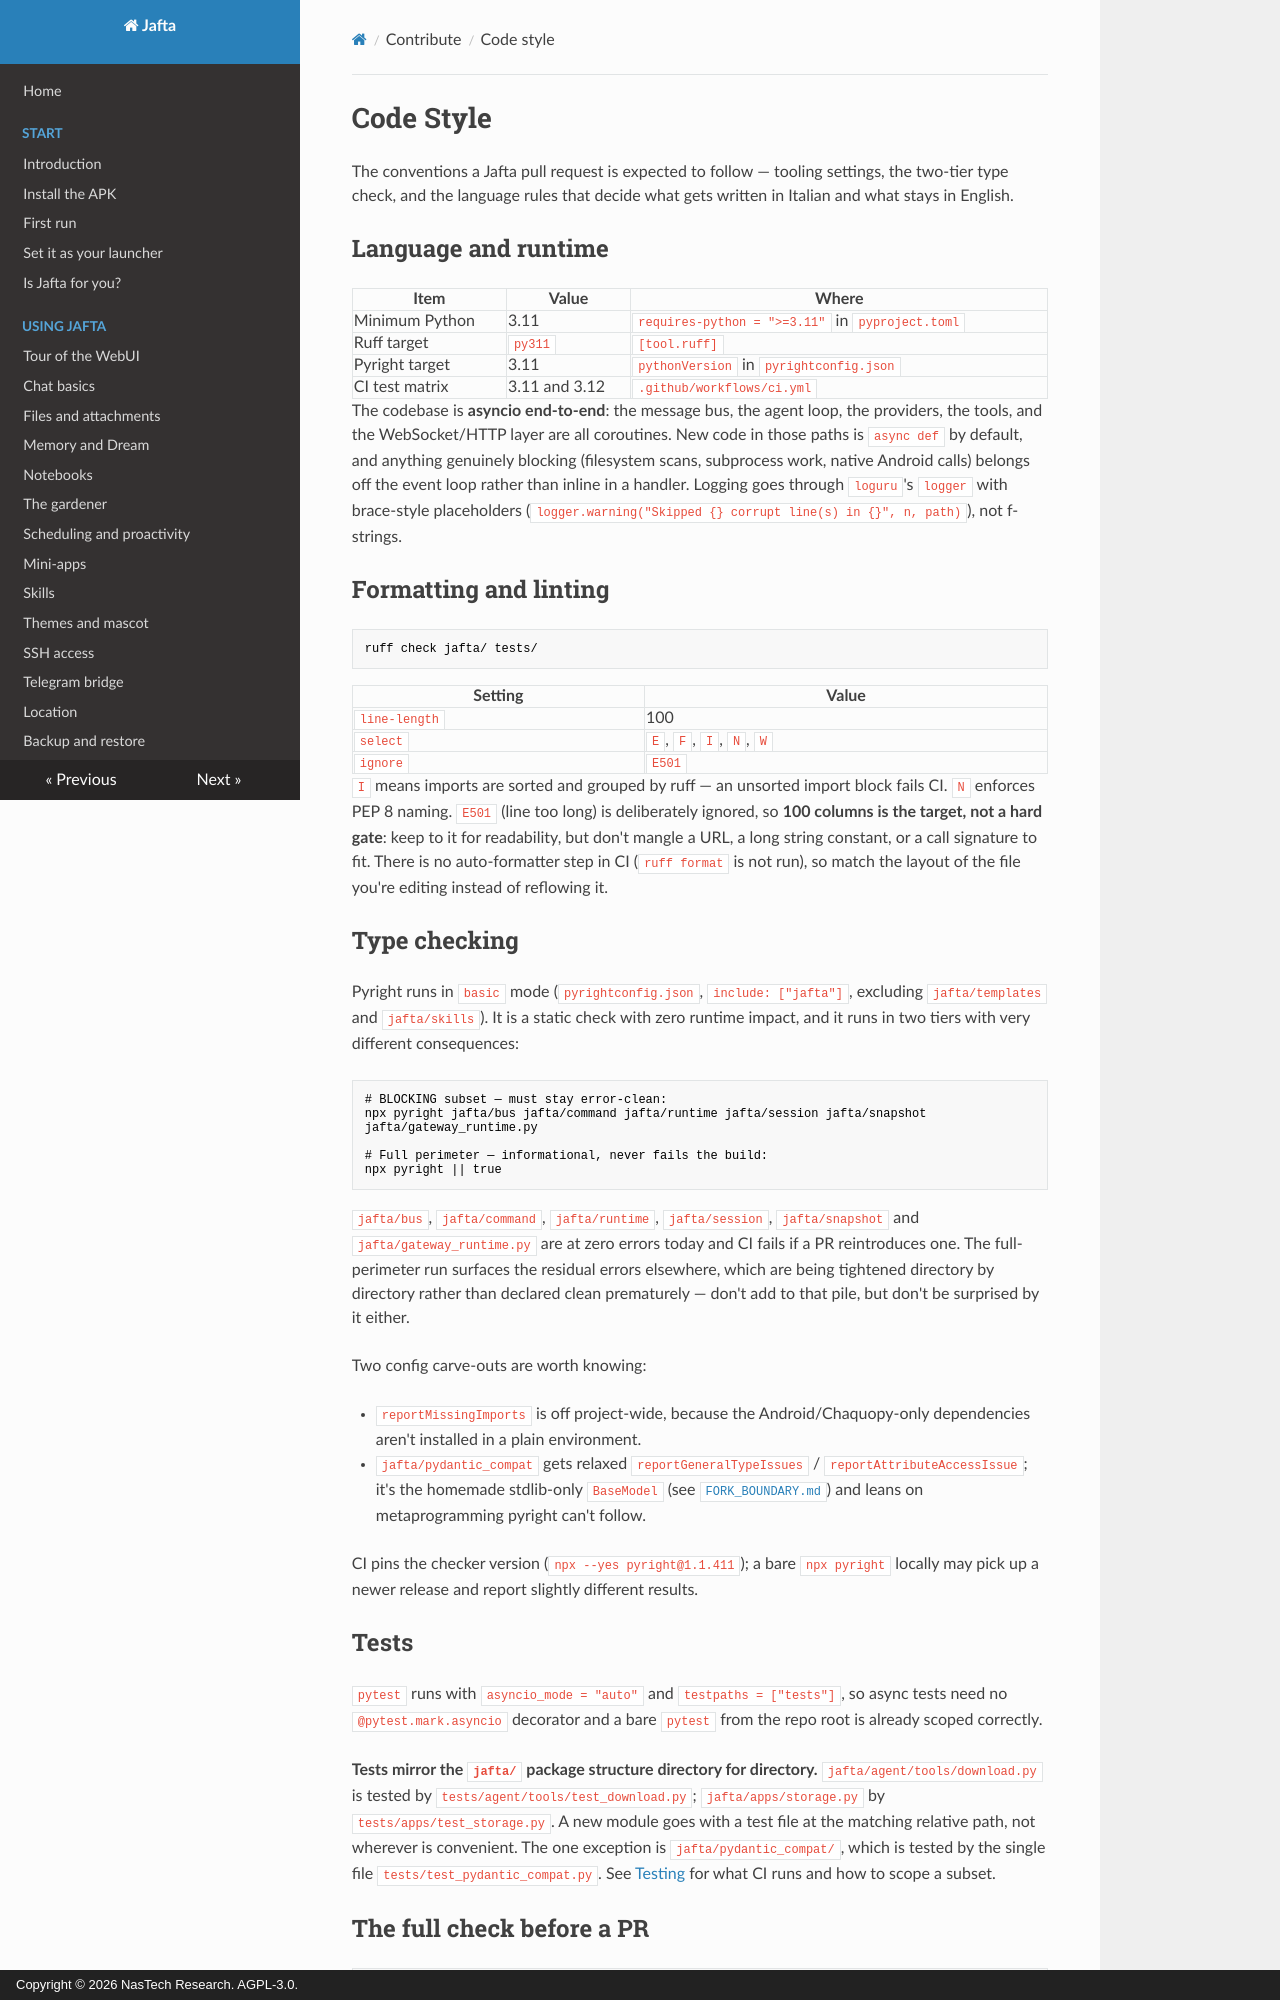

repository: nastechresearch/Jafta · page: contribute/code-style/index.html · generator: mkdocs · copyright: Copyright © 2026 NasTech Research. AGPL-3.0.

# Code Style

The conventions a Jafta pull request is expected to follow — tooling settings, the two-tier type check, and the language rules that decide what gets written in Italian and what stays in English.

## Language and runtime

| Item | Value | Where |
|---|---|---|
| Minimum Python | 3.11 | `requires-python = ">=3.11"` in `pyproject.toml` |
| Ruff target | `py311` | `[tool.ruff]` |
| Pyright target | 3.11 | `pythonVersion` in `pyrightconfig.json` |
| CI test matrix | 3.11 and 3.12 | `.github/workflows/ci.yml` |

The codebase is **asyncio end-to-end**: the message bus, the agent loop, the providers, the tools, and the WebSocket/HTTP layer are all coroutines. New code in those paths is `async def` by default, and anything genuinely blocking (filesystem scans, subprocess work, native Android calls) belongs off the event loop rather than inline in a handler. Logging goes through `loguru`'s `logger` with brace-style placeholders (`logger.warning("Skipped {} corrupt line(s) in {}", n, path)`), not f-strings.

## Formatting and linting

```bash
ruff check jafta/ tests/
```

| Setting | Value |
|---|---|
| `line-length` | 100 |
| `select` | `E`, `F`, `I`, `N`, `W` |
| `ignore` | `E501` |

`I` means imports are sorted and grouped by ruff — an unsorted import block fails CI. `N` enforces PEP 8 naming. `E501` (line too long) is deliberately ignored, so **100 columns is the target, not a hard gate**: keep to it for readability, but don't mangle a URL, a long string constant, or a call signature to fit. There is no auto-formatter step in CI (`ruff format` is not run), so match the layout of the file you're editing instead of reflowing it.

## Type checking

Pyright runs in `basic` mode (`pyrightconfig.json`, `include: ["jafta"]`, excluding `jafta/templates` and `jafta/skills`). It is a static check with zero runtime impact, and it runs in two tiers with very different consequences:

```bash
# BLOCKING subset — must stay error-clean:
npx pyright jafta/bus jafta/command jafta/runtime jafta/session jafta/snapshot jafta/gateway_runtime.py

# Full perimeter — informational, never fails the build:
npx pyright || true
```

`jafta/bus`, `jafta/command`, `jafta/runtime`, `jafta/session`, `jafta/snapshot` and `jafta/gateway_runtime.py` are at zero errors today and CI fails if a PR reintroduces one. The full-perimeter run surfaces the residual errors elsewhere, which are being tightened directory by directory rather than declared clean prematurely — don't add to that pile, but don't be surprised by it either.

Two config carve-outs are worth knowing:

- `reportMissingImports` is off project-wide, because the Android/Chaquopy-only dependencies aren't installed in a plain environment.
- `jafta/pydantic_compat` gets relaxed `reportGeneralTypeIssues` / `reportAttributeAccessIssue`; it's the homemade stdlib-only `BaseModel` (see [`FORK_BOUNDARY.md`](https://github.com/nastechresearch/Jafta/blob/main/FORK_BOUNDARY.md)) and leans on metaprogramming pyright can't follow.

CI pins the checker version (`npx --yes pyright@1.1.411`); a bare `npx pyright` locally may pick up a newer release and report slightly different results.

## Tests

`pytest` runs with `asyncio_mode = "auto"` and `testpaths = ["tests"]`, so async tests need no `@pytest.mark.asyncio` decorator and a bare `pytest` from the repo root is already scoped correctly.

**Tests mirror the `jafta/` package structure directory for directory.** `jafta/agent/tools/download.py` is tested by `tests/agent/tools/test_download.py`; `jafta/apps/storage.py` by `tests/apps/test_storage.py`. A new module goes with a test file at the matching relative path, not wherever is convenient. The one exception is `jafta/pydantic_compat/`, which is tested by the single file `tests/test_pydantic_compat.py`. See [Testing](./testing.md) for what CI runs and how to scope a subset.
